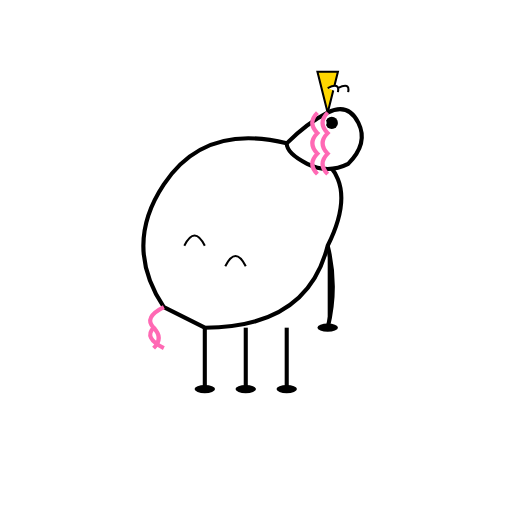
t = 0.00 s
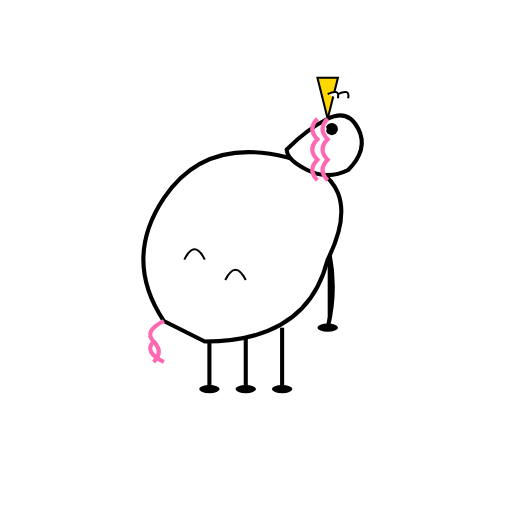
t = 0.18 s
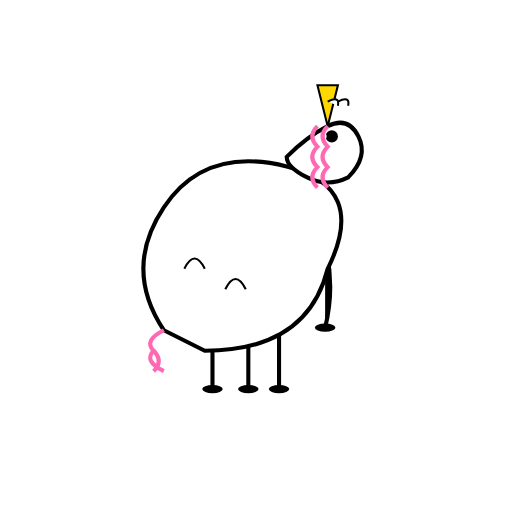
t = 0.30 s
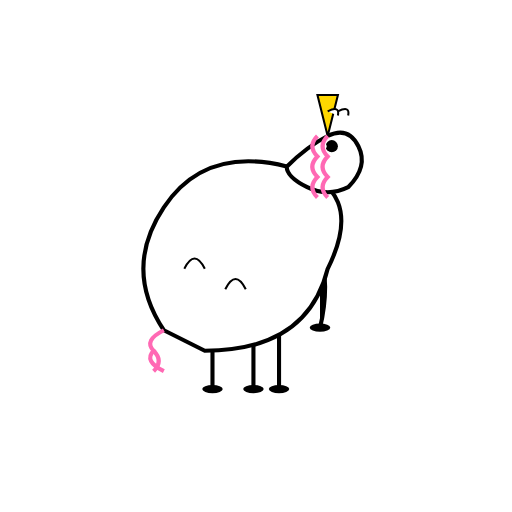
t = 0.50 s
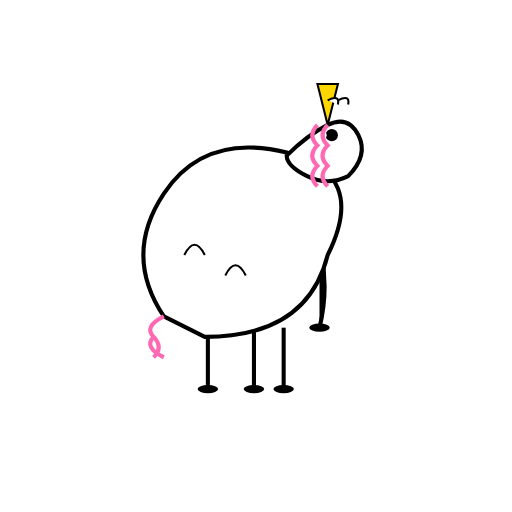
t = 0.68 s
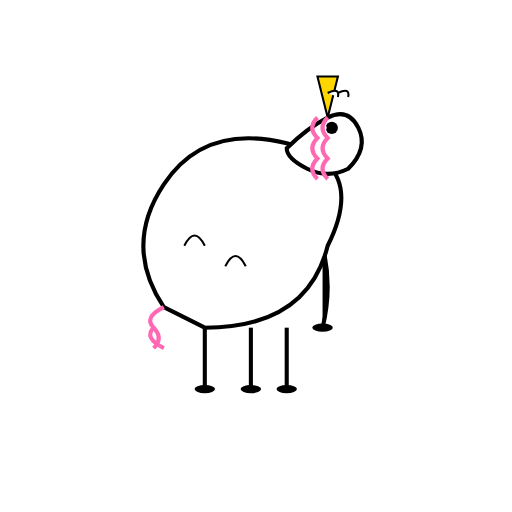
t = 0.80 s

The animated SVG that drew these frames (rendered in a browser with its animation timeline set to each time). Animation: 10 SMIL elements (animateTransform=10); one cycle of 1.00 s, repeats indefinitely.

<?xml version="1.0" encoding="UTF-8"?>
<svg width="250" height="250" viewBox="0 0 250 250" 
    xmlns="http://www.w3.org/2000/svg"
    xmlns:xlink="http://www.w3.org/1999/xlink">
    
    <defs>
        <g id="Unicorn_base_character">
            <!-- Steady Legs Group -->
            <g>
                <path d="M100,160 L100,190" stroke="#000" stroke-width="2">
                    <animateTransform attributeName="transform" attributeType="XML" type="translate" values="0 0; 5 0; 0 0" dur="0.8s" repeatCount="indefinite"/>
                </path>
                <path d="M120,160 L120,190" stroke="#000" stroke-width="2">
                    <animateTransform attributeName="transform" attributeType="XML" type="translate" values="0 0; 5 0; 0 0" dur="0.8s" begin="0.2s" repeatCount="indefinite"/>
                </path>
                <path d="M140,160 L140,190" stroke="#000" stroke-width="2">
                    <animateTransform attributeName="transform" attributeType="XML" type="translate" values="0 0; -5 0; 0 0" dur="0.8s" repeatCount="indefinite"/>
                </path>
                <path d="M160,120 Q165,140 160,160" stroke="#000" stroke-width="2">
                    <animateTransform attributeName="transform" attributeType="XML" type="translate" values="0 0; -5 0; 0 0" dur="0.8s" begin="0.2s" repeatCount="indefinite"/>
                </path>
                <ellipse cx="100" cy="190" rx="5" ry="2" fill="#000">
                    <animateTransform attributeName="transform" attributeType="XML" type="translate" values="0 0; 5 0; 0 0" dur="0.8s" repeatCount="indefinite"/>
                </ellipse>
                <ellipse cx="120" cy="190" rx="5" ry="2" fill="#000">
                    <animateTransform attributeName="transform" attributeType="XML" type="translate" values="0 0; 5 0; 0 0" dur="0.8s" begin="0.2s" repeatCount="indefinite"/>
                </ellipse>
                <ellipse cx="140" cy="190" rx="5" ry="2" fill="#000">
                    <animateTransform attributeName="transform" attributeType="XML" type="translate" values="0 0; -5 0; 0 0" dur="0.8s" repeatCount="indefinite"/>
                </ellipse>
                <ellipse cx="160" cy="160" rx="5" ry="2" fill="#000">
                    <animateTransform attributeName="transform" attributeType="XML" type="translate" values="0 0; -5 0; 0 0" dur="0.8s" begin="0.2s" repeatCount="indefinite"/>
                </ellipse>
            </g>
            <g>
                <animateTransform attributeName="transform" attributeType="XML" type="translate" values="0 0; 0 15; 0 0" dur="0.8s" repeatCount="indefinite"/>
                <path d="M80,150 Q60,120 80,90 Q100,60 140,70 Q180,80 160,120 Q150,160 100,160 Z" fill="#fff" stroke="#000" stroke-width="2"/>
                <path d="M80,150 Q70,155 75,160 Q70,165 80,170" stroke="#ff69b4" stroke-width="2" fill="none"/>
                <path d="M75,160 Q80,165 75,170" stroke="#ff69b4" stroke-width="2" fill="none"/>
                <path d="M90,120 Q95,110 100,120" stroke="#000" stroke-width="1" fill="none"/>
                <path d="M110,130 Q115,120 120,130" stroke="#000" stroke-width="1" fill="none"/>
            </g>
            <g>
                <animateTransform attributeName="transform" attributeType="XML" type="translate" values="0 0; 0 12; 0 0" dur="0.8s" begin="0.08s" repeatCount="indefinite"/>
                <path d="M140,70 Q150,60 160,55 Q170,50 175,60 Q180,70 170,80 Q160,85 150,80 Q140,75 140,70 Z" fill="#fff" stroke="#000" stroke-width="2"/>
                <polygon points="160,55 155,35 165,35" fill="#ffd700" stroke="#000" stroke-width="1"/>
                <path d="M165,45 Q166,40 160,43" fill="#fff" stroke="#000" stroke-width="1"/>
                <path d="M170,45 Q171,40 165,43" fill="#fff" stroke="#000" stroke-width="1"/>
                <circle cx="162" cy="60" r="3" fill="#000"/>
                <circle cx="158" cy="60" r="1.5" fill="#fff"/>
                <path d="M155,55 Q150,60 155,65 Q150,70 155,75 Q150,80 155,85" stroke="#ff69b4" stroke-width="2" fill="none"/>
                <path d="M160,55 Q155,60 160,65 Q155,70 160,75 Q155,80 160,85" stroke="#ff69b4" stroke-width="2" fill="none"/>
            </g>
        </g>
    </defs>
    <use xlink:href="#Unicorn_base_character"/>
            
</svg>
